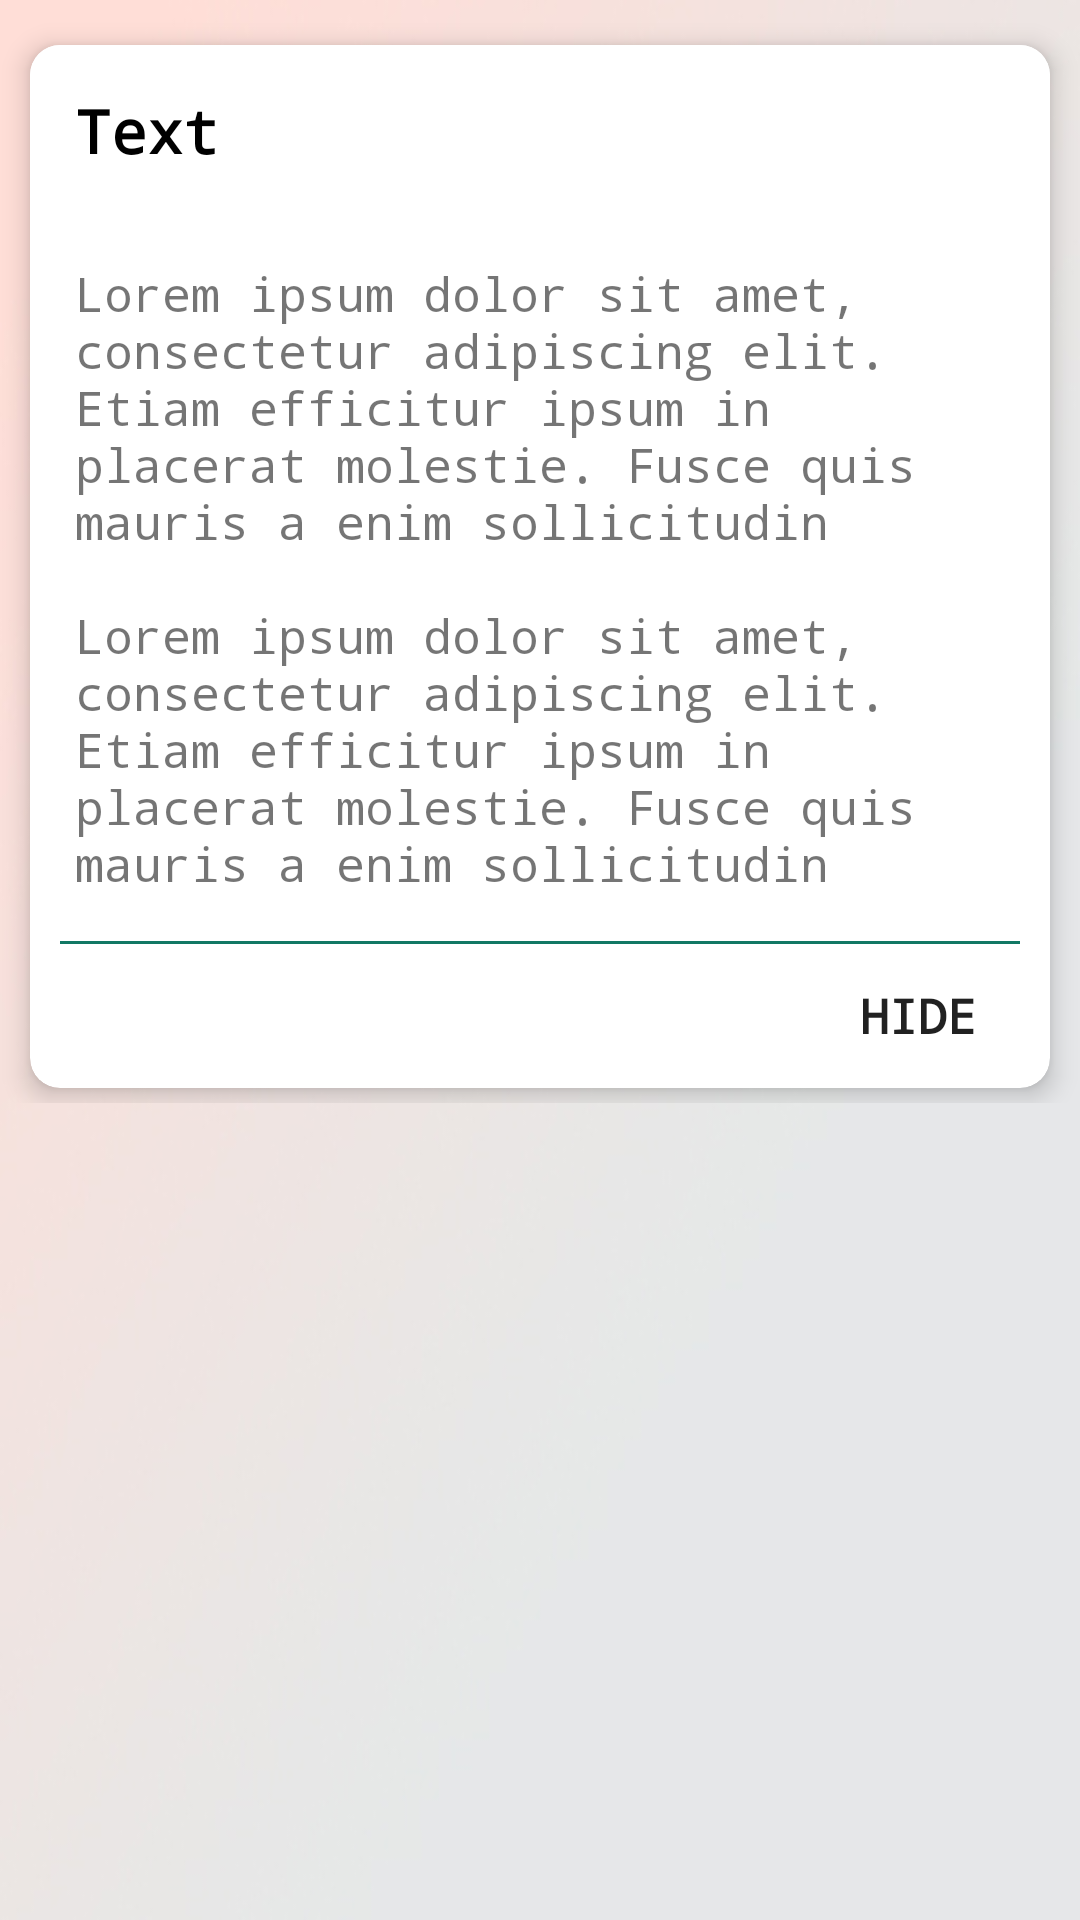

Produce the Android XML layout that renders to this screen, including the resource entries it uses.
<!-- AndroidManifest.xml: application theme AppTheme -->
<!-- res/layout/activity_departments.xml -->
<?xml version="1.0" encoding="utf-8"?>
<LinearLayout
    xmlns:android="http://schemas.android.com/apk/res/android"
    xmlns:app="http://schemas.android.com/apk/res-auto"
    xmlns:tools="http://schemas.android.com/tools"
    android:layout_width="match_parent"
    android:layout_height="match_parent"
    tools:context=".DepartmentsActivity"
    android:orientation="vertical"
    android:background="@drawable/backgroung"
    >

    <android.support.v4.widget.NestedScrollView
        android:id="@+id/nested_scroll_view"
        android:layout_width="match_parent"
        android:layout_height="match_parent"
        android:scrollbars="none"
        android:scrollingCache="true">

        <LinearLayout
            android:layout_width="match_parent"
            android:layout_height="wrap_content"
            android:orientation="vertical"
            android:paddingTop="5dp">

    <android.support.v7.widget.CardView
        android:layout_width="match_parent"
        android:layout_height="wrap_content"
        android:layout_marginBottom="5dp"
        android:layout_marginLeft="10dp"
        android:layout_marginRight="10dp"
        android:layout_marginTop="10dp"
        android:visibility="visible"
        app:cardCornerRadius="10dp"
        app:cardElevation="5dp">

        <LinearLayout
            android:layout_width="match_parent"
            android:layout_height="wrap_content"
            android:orientation="vertical">

            <LinearLayout
                android:layout_width="match_parent"
                android:layout_height="wrap_content"
                android:background="@android:color/white"
                android:gravity="center_vertical"
                android:orientation="horizontal"
                >

                <TextView
                    android:id="@+id/textView3"
                    android:layout_width="0dp"
                    android:layout_height="wrap_content"
                    android:layout_weight="1"
                    android:text="Text"
                    android:textSize="20sp"
                    android:textStyle="bold"
                    android:padding="15dp"
                    android:textColor="#000"
                    android:fontFamily="monospace"
                    />

                <ImageButton
                    android:id="@+id/bt_toggle_text"
                    android:layout_width="40dp"
                    android:layout_height="match_parent"
                    android:background="#fff"
                    android:tint="@color/colorPrimary"
                    android:src="@drawable/down"
                    android:layout_gravity="center_vertical"
                    android:layout_marginRight="10dp"
                    android:scaleType="centerCrop"
                    android:padding="15dp"
                    />

            </LinearLayout>

            <LinearLayout
                android:id="@+id/lyt_expand_text"
                android:layout_width="match_parent"
                android:layout_height="wrap_content"
                android:orientation="vertical">

                <TextView
                    android:layout_width="wrap_content"
                    android:layout_height="wrap_content"
                    android:padding="15dp"
                    android:text="@string/lorem_ipsum"
                    android:textSize="16sp"
                    android:fontFamily="monospace"
                    />

                <View
                    android:layout_width="match_parent"
                    android:layout_height="1dp"
                    android:layout_marginLeft="10dp"
                    android:layout_marginRight="10dp"
                    android:background="@color/colorPrimary" />

                <LinearLayout
                    android:layout_width="match_parent"
                    android:layout_height="wrap_content"
                    android:gravity="end"
                    android:orientation="horizontal">

                    <Button
                        android:id="@+id/bt_hide_text"
                        style="@style/Widget.AppCompat.Button.Borderless"
                        android:layout_width="wrap_content"
                        android:layout_height="wrap_content"
                        android:gravity="center"
                        android:text="HIDE"
                        android:textSize="16sp"
                        android:textStyle="bold"
                        android:fontFamily="monospace"
                        />

                </LinearLayout>

            </LinearLayout>

        </LinearLayout>

    </android.support.v7.widget.CardView>
        </LinearLayout>
    </android.support.v4.widget.NestedScrollView>

</LinearLayout>
<!-- resources referenced by this layout -->
<resources>
  <color name="colorPrimary">#117864</color>
  <!-- drawable backgroung: jpg bitmap (drawable-v24, 50800 bytes) -->
  <string name="lorem_ipsum">
          Lorem ipsum dolor sit amet, consectetur adipiscing elit. Etiam efficitur ipsum in placerat molestie.  Fusce quis mauris a enim sollicitudin
          \n\nLorem ipsum dolor sit amet, consectetur adipiscing elit. Etiam efficitur ipsum in placerat molestie.  Fusce quis mauris a enim sollicitudin
      </string>
  <style name="AppTheme" parent="Theme.AppCompat.Light.NoActionBar">
          
          <item name="colorPrimary">@color/colorPrimary</item>
          <item name="colorPrimaryDark">@color/colorPrimaryDark</item>
          <item name="colorAccent">@color/colorAccent</item>
      </style>
  <color name="colorPrimaryDark">#117864</color>
  <color name="colorAccent">#117864</color>
</resources>
